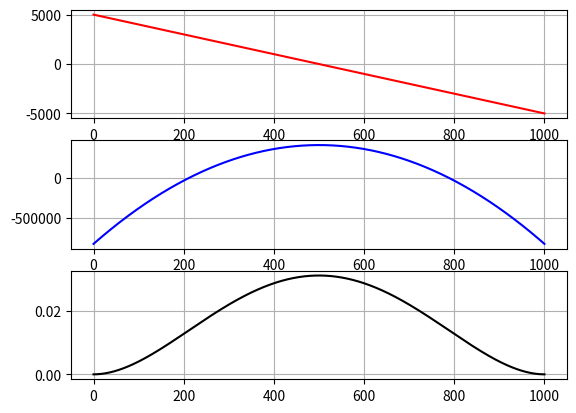
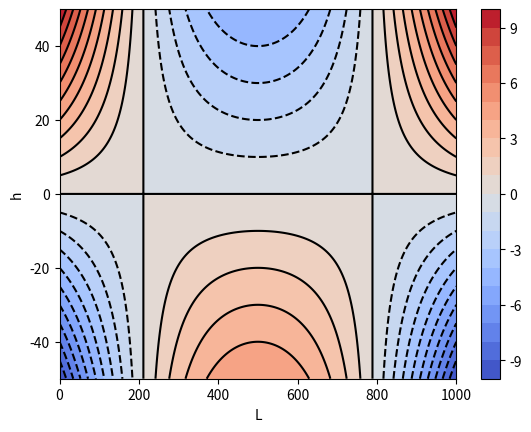

The script that saved these images, in order:
# -*- coding: utf-8 -*-
"""
Created on Fri Jul  2 21:57:56 2021

PROGRAMA PARA VALIDACAO NUMERICA 
VIGA BI-ENGASTADA COM CARGA DISTRIBUIDA NO COMPRIMENTO

[redacted]
"""
import numpy as np
import matplotlib.pyplot as plt
import matplotlib.cm as cm

b = 50
h = 100
w = -10
L = 1000
I = (1/12)*b*h**3
E = 200E3


x = np.linspace(0,L,1000)
y = np.linspace(-h/2,h/2,1000)

V = (-w/2)*(L-2*x)

M = (-w/12)*(6*L*x - 6*x**2 - L**2)

v = -((w*x**2)/(24*E*I))*(L-x)**2


plt.close('all')
plt.figure()
plt.subplot(311)
plt.plot(x,V,'r')
plt.grid('on')
plt.subplot(312)
plt.plot(x,M,'b')
plt.grid('on')
plt.subplot(313)
plt.plot(x,v,'k')
plt.grid('on')
plt.show()


M_xy = M*np.ones((len(x),len(y)))
X, Y = np.meshgrid(x, y)
Sig_xx = -(Y/I)*M_xy


plt.figure()
CS = plt.contourf(X, Y, Sig_xx, levels=20, cmap=cm.coolwarm)
plt.contour(CS,colors='k')
plt.xlabel('L')
plt.ylabel('h')
plt.colorbar(CS)







